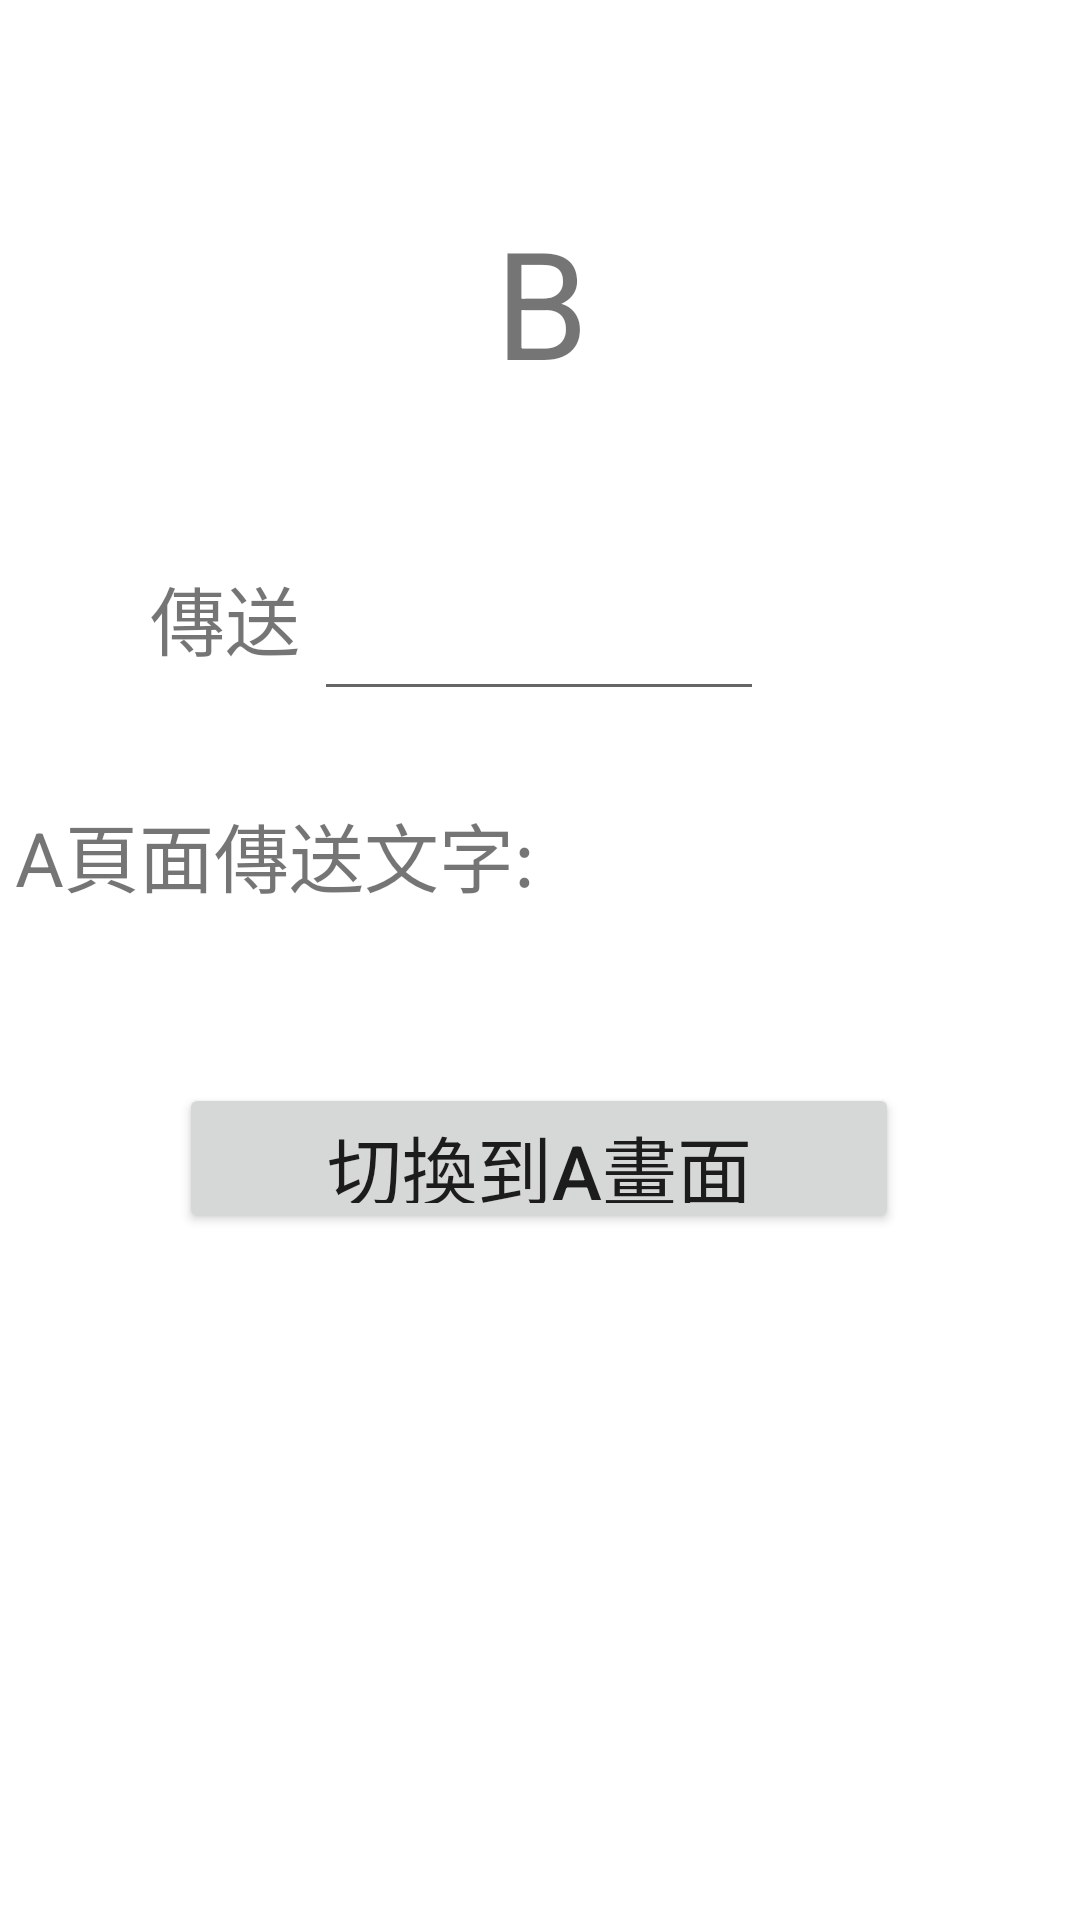

Reconstruct the res/layout file that produces this screen, plus the resources it refers to.
<!-- AndroidManifest.xml: application theme Theme.MW7 -->
<!-- res/layout/activity_main2.xml -->
<?xml version="1.0" encoding="utf-8"?>
<androidx.constraintlayout.widget.ConstraintLayout xmlns:android="http://schemas.android.com/apk/res/android"
    xmlns:app="http://schemas.android.com/apk/res-auto"
    xmlns:tools="http://schemas.android.com/tools"
    android:layout_width="match_parent"
    android:layout_height="match_parent"
    tools:context=".MainActivity2">

    <EditText
        android:id="@+id/editTextTextPersonName2"
        android:layout_width="150dp"
        android:layout_height="50dp"
        android:ems="10"
        android:inputType="textPersonName"
        app:layout_constraintBottom_toBottomOf="parent"
        app:layout_constraintEnd_toEndOf="parent"
        app:layout_constraintHorizontal_bias="0.498"
        app:layout_constraintStart_toStartOf="parent"
        app:layout_constraintTop_toTopOf="parent"
        app:layout_constraintVertical_bias="0.317" />

    <Button
        android:id="@+id/button2"
        android:layout_width="240dp"
        android:layout_height="50dp"
        android:text="切換到A畫面"
        android:onClick="Aswitch"
        android:textSize="25sp"
        app:layout_constraintBottom_toBottomOf="parent"
        app:layout_constraintEnd_toEndOf="parent"
        app:layout_constraintHorizontal_bias="0.497"
        app:layout_constraintStart_toStartOf="parent"
        app:layout_constraintTop_toTopOf="parent"
        app:layout_constraintVertical_bias="0.612" />

    <TextView
        android:id="@+id/textView4"
        android:layout_width="71dp"
        android:layout_height="35dp"
        android:text="傳送  "
        android:textSize="25sp"
        app:layout_constraintBottom_toBottomOf="parent"
        app:layout_constraintHorizontal_bias="0.173"
        app:layout_constraintLeft_toLeftOf="parent"
        app:layout_constraintRight_toRightOf="parent"
        app:layout_constraintTop_toTopOf="parent"
        app:layout_constraintVertical_bias="0.31" />

    <TextView
        android:id="@+id/textView5"
        android:layout_width="350dp"
        android:layout_height="35dp"
        android:text="A頁面傳送文字:"
        android:textSize="25sp"
        app:layout_constraintBottom_toBottomOf="parent"
        app:layout_constraintHorizontal_bias="0.491"
        app:layout_constraintLeft_toLeftOf="parent"
        app:layout_constraintRight_toRightOf="parent"
        app:layout_constraintTop_toTopOf="parent"
        app:layout_constraintVertical_bias="0.441" />

    <TextView
        android:id="@+id/textView6"
        android:layout_width="100dp"
        android:layout_height="100dp"
        android:gravity="center"
        android:text="B"
        android:textSize="50sp"
        app:layout_constraintBottom_toBottomOf="parent"
        app:layout_constraintHorizontal_bias="0.501"
        app:layout_constraintLeft_toLeftOf="parent"
        app:layout_constraintRight_toRightOf="parent"
        app:layout_constraintTop_toTopOf="parent"
        app:layout_constraintVertical_bias="0.093" />

</androidx.constraintlayout.widget.ConstraintLayout>
<!-- resources referenced by this layout -->
<resources>
  <style name="Theme.MW7" parent="Theme.MaterialComponents.DayNight.DarkActionBar">
          
          <item name="colorPrimary">@color/purple_500</item>
          <item name="colorPrimaryVariant">@color/purple_700</item>
          <item name="colorOnPrimary">@color/white</item>
          
          <item name="colorSecondary">@color/teal_200</item>
          <item name="colorSecondaryVariant">@color/teal_700</item>
          <item name="colorOnSecondary">@color/black</item>
          
          <item name="android:statusBarColor" tools:targetApi="l">?attr/colorPrimaryVariant</item>
          
      </style>
  <!-- not gathered from this repository: default colours our renderer supplied (Android Studio template values) -->
  <color name="purple_500">#FF6200EE</color>
  <color name="purple_700">#FF3700B3</color>
  <color name="teal_200">#FF03DAC5</color>
  <color name="teal_700">#FF018786</color>
  <color name="black">#FF000000</color>
  <color name="white">#FFFFFFFF</color>
</resources>
